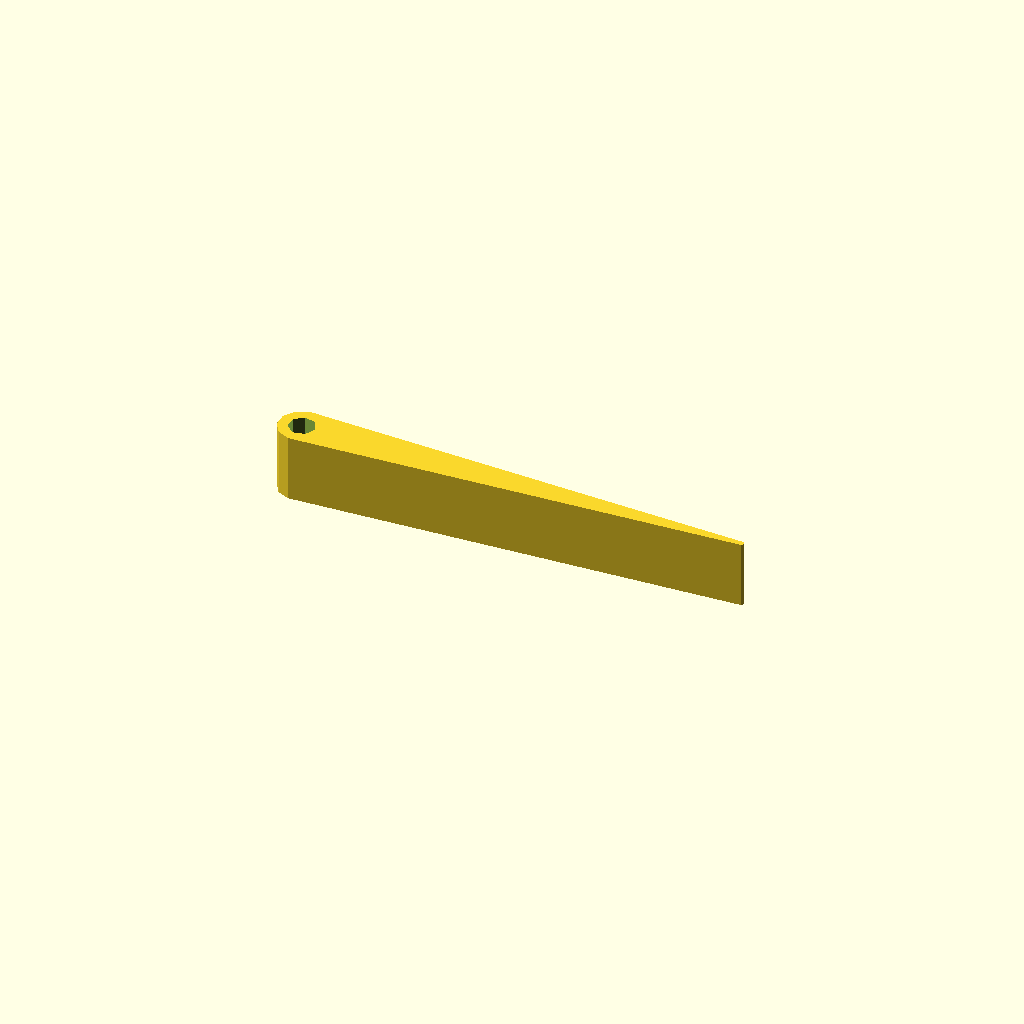
Cell 1: rendered with the file's own defaults.
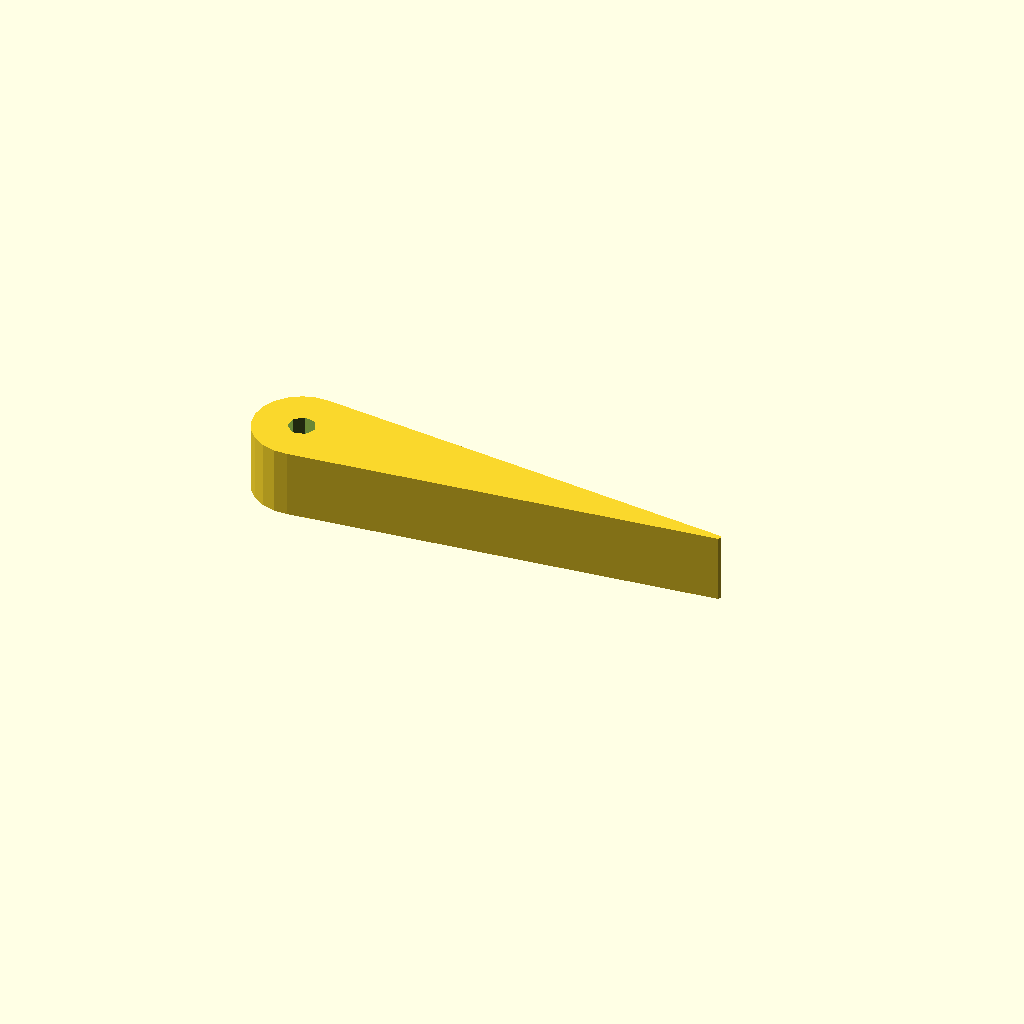
Cell 2: the same model with hoogste = 14.
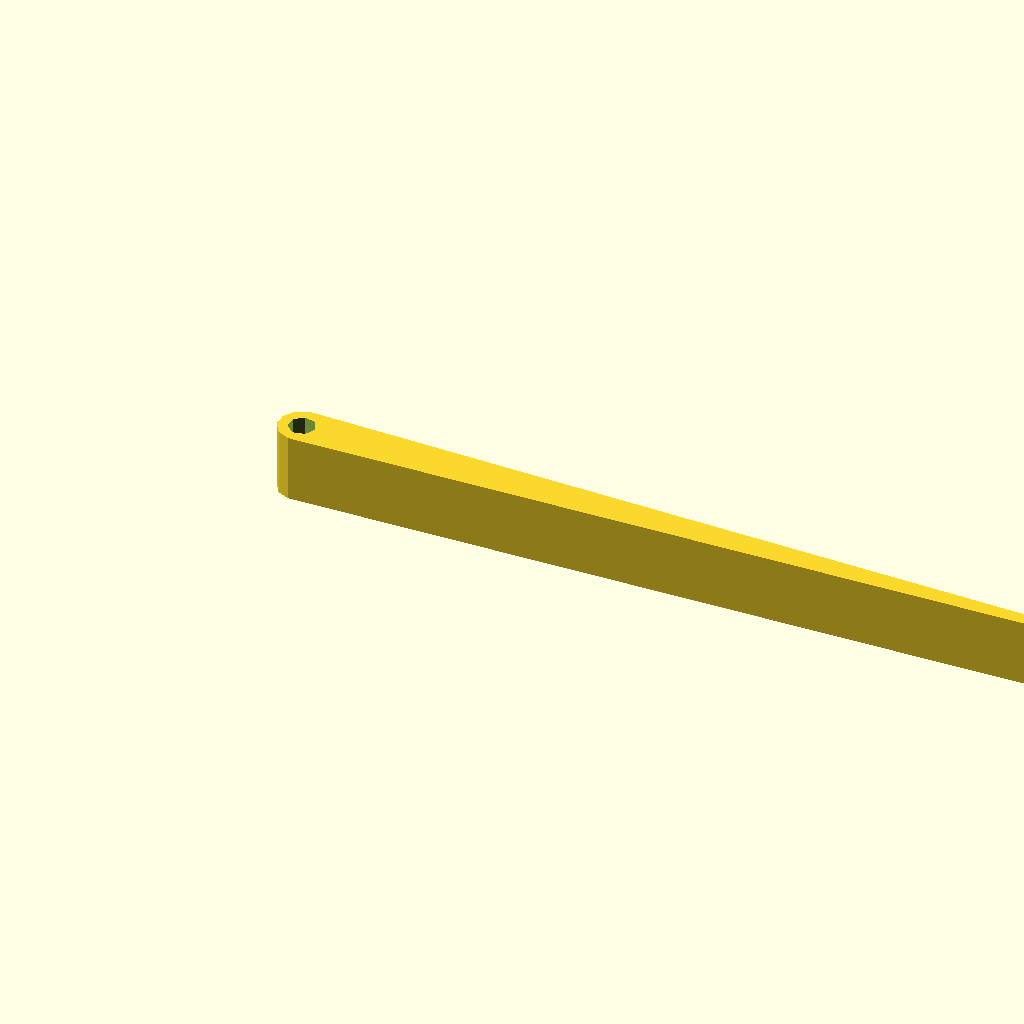
Cell 3: lengte = 140 (everything else at default).
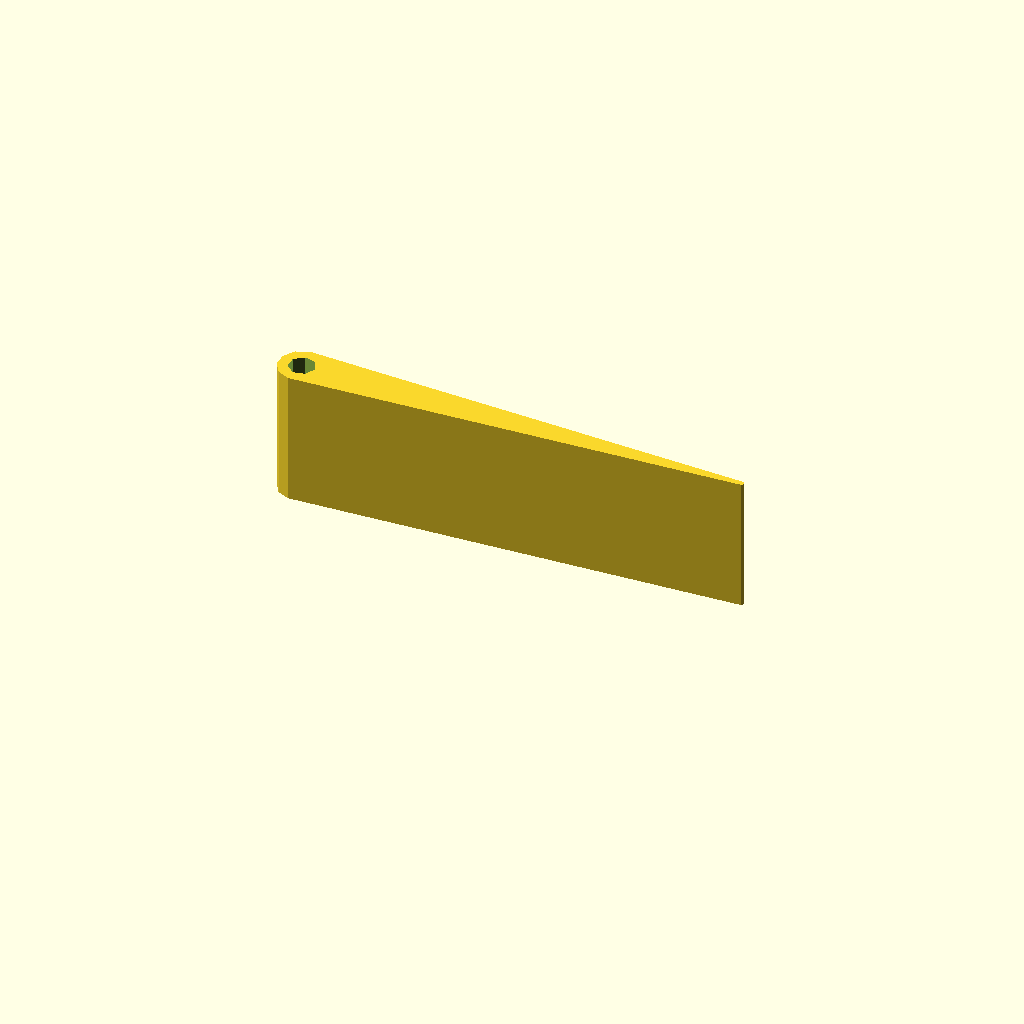
Cell 4: breedte = 20 (everything else at default).
All cells are drawn from one camera (rotation 55°, 0°, 25°, orthographic, colour scheme Cornfield), so only the parameter changes between them.
Source of the model, inputs/thingiverse/thing-1420143/files/parametrische_wig.scad:
/// alle maten in milimeters 
/// Wouter 16-3-2016

hoogste = 7; //hoogste kant van de wig
lengte = 70; //lengte van de wig 
breedte = 10; //breedte van de wig
laagste = 0.8; //laagste kant van de wig
gaatje = 4;

difference (){
hull(){
cylinder(d=hoogste, h=breedte);
translate([lengte-(hoogste/2)-(laagste/2),0,0]) cylinder(d=laagste, h=breedte); 
}

translate ([0,0,-1]) cylinder (d=gaatje, h=breedte+2);
}
Customizer parameters (derived from the source; name, type, default, range or options):
hoogste: number, default 7
lengte: number, default 70
breedte: number, default 10
laagste: number, default 0.8
gaatje: number, default 4
